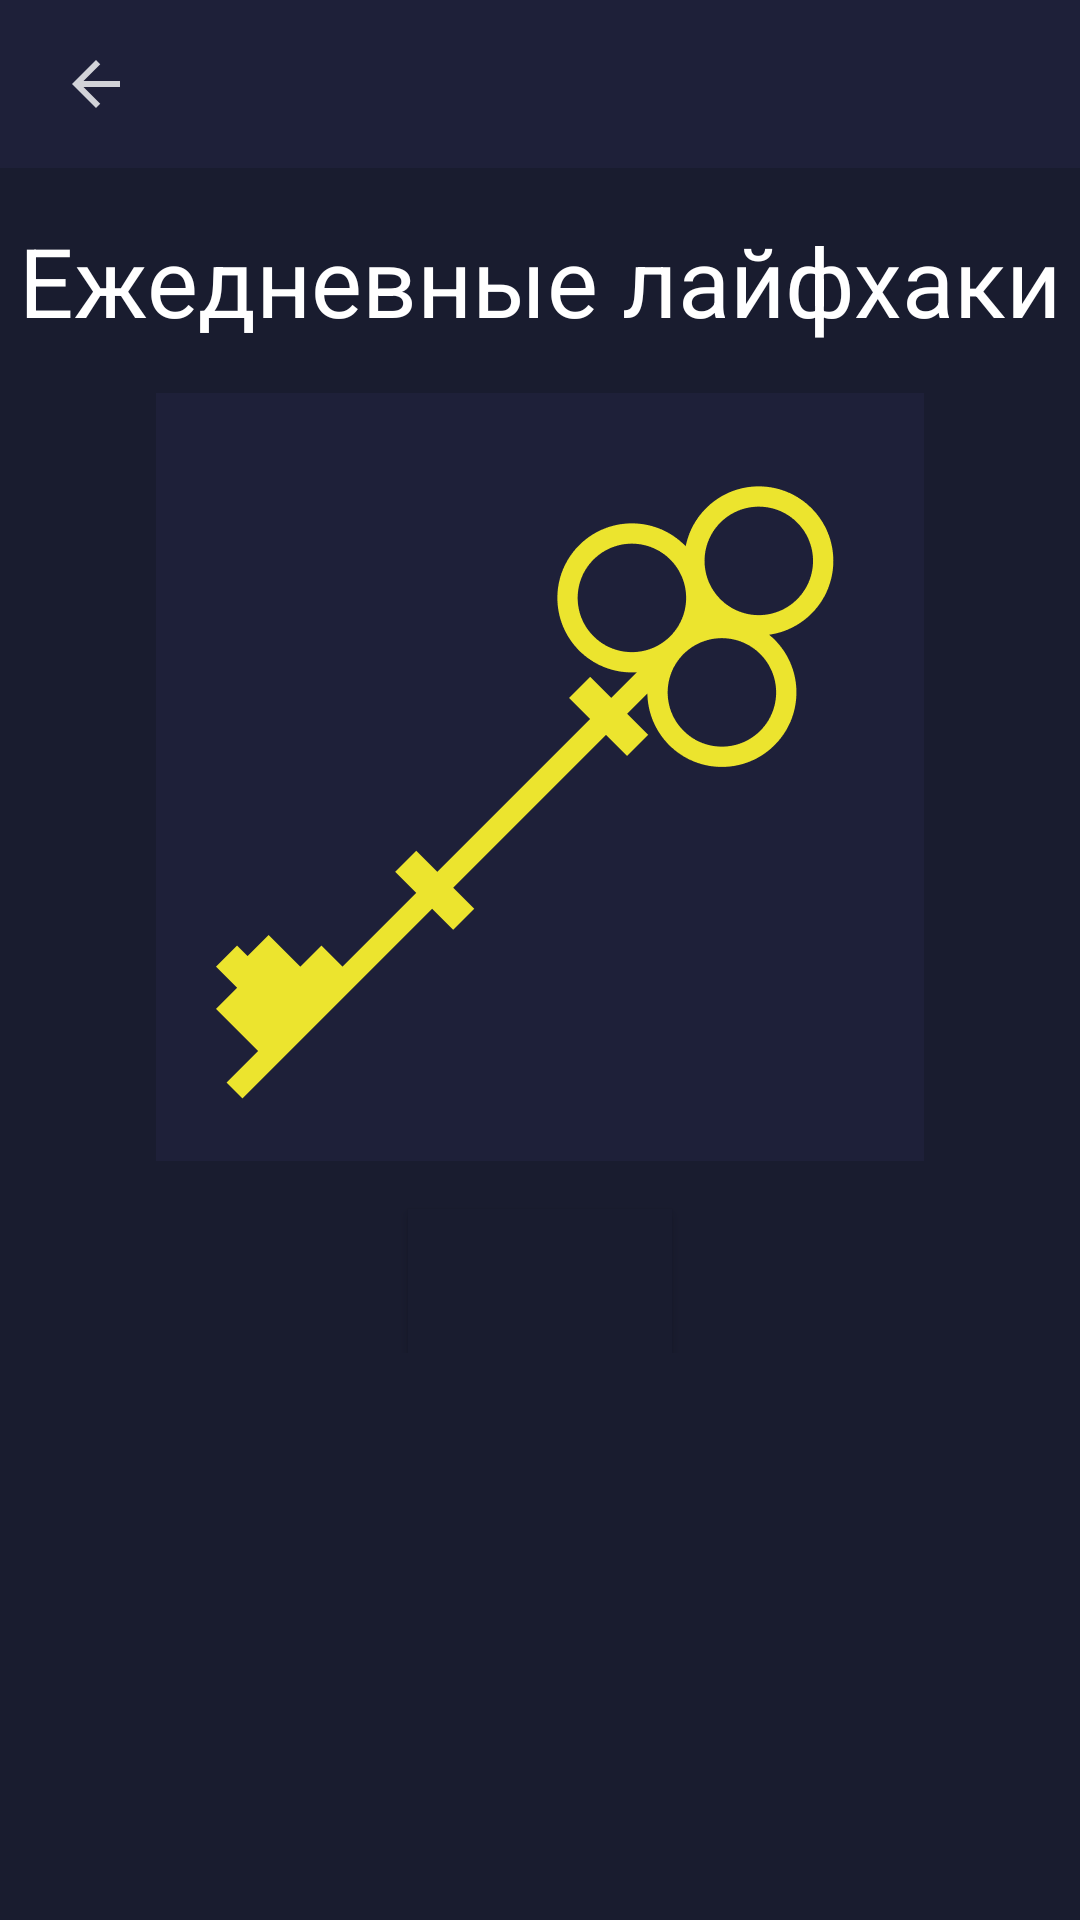

Write the Android layout XML for this screen, with the resource values it uses.
<!-- AndroidManifest.xml: application theme AppTheme -->
<!-- res/layout/activity_settings.xml -->
<?xml version="1.0" encoding="utf-8"?>
<androidx.constraintlayout.widget.ConstraintLayout xmlns:android="http://schemas.android.com/apk/res/android"
    xmlns:app="http://schemas.android.com/apk/res-auto"
    android:layout_width="match_parent"
    android:layout_height="match_parent"
    android:background="@color/backgroundDark">

    <androidx.constraintlayout.widget.ConstraintLayout
        android:id="@+id/toolbar"
        android:layout_width="match_parent"
        android:layout_height="56dp"
        android:background="@color/accentBackground"
        app:layout_constraintTop_toTopOf="parent">

        <ImageView
            android:id="@+id/imgBack"
            android:layout_width="wrap_content"
            android:layout_height="wrap_content"
            android:layout_marginLeft="20dp"
            android:src="@drawable/ic_back"
            app:layout_constraintBottom_toBottomOf="parent"
            app:layout_constraintLeft_toLeftOf="parent"
            app:layout_constraintTop_toTopOf="parent" />

        <TextView
            android:id="@+id/txvTitle"
            android:layout_width="wrap_content"
            android:layout_height="wrap_content"
            android:layout_marginLeft="32dp"
            android:textColor="@color/white"
            android:textSize="20sp"
            app:layout_constraintBottom_toBottomOf="parent"
            app:layout_constraintLeft_toRightOf="@id/imgBack"
            app:layout_constraintTop_toTopOf="parent" />


    </androidx.constraintlayout.widget.ConstraintLayout>

    <androidx.core.widget.NestedScrollView
        android:layout_width="match_parent"
        android:layout_height="0dp"
        app:layout_constraintTop_toBottomOf="@id/toolbar">

        <androidx.constraintlayout.widget.ConstraintLayout
            android:layout_width="match_parent"
            android:layout_height="wrap_content"
            android:orientation="vertical">

            <TextView
                android:id="@+id/title"
                android:layout_width="wrap_content"
                android:layout_height="wrap_content"
                android:layout_marginLeft="16dp"
                android:layout_marginTop="16dp"
                android:layout_marginRight="16dp"
                android:text="Ежедневные лайфхаки"
                android:textColor="@color/textColor"
                android:textSize="32sp"
                app:layout_constraintLeft_toLeftOf="parent"
                app:layout_constraintRight_toRightOf="parent"
                app:layout_constraintTop_toTopOf="parent" />

            <ImageView
                android:id="@+id/imgPic"
                android:layout_width="wrap_content"
                android:layout_height="wrap_content"
                android:layout_marginLeft="16dp"
                android:layout_marginTop="16dp"
                android:layout_marginRight="16dp"
                android:src="@drawable/ic_main_icon"
                app:layout_constraintLeft_toLeftOf="parent"
                app:layout_constraintRight_toRightOf="parent"
                app:layout_constraintTop_toBottomOf="@id/title" />

            <Button
                android:id="@+id/leave"
                android:layout_width="wrap_content"
                android:layout_height="wrap_content"
                android:layout_marginLeft="16dp"
                android:layout_marginTop="16dp"
                android:layout_marginRight="16dp"
                android:background="@color/backgroundDark"
                android:textColor="@color/textColor"
                android:textSize="24sp"
                app:layout_constraintLeft_toLeftOf="parent"
                app:layout_constraintRight_toRightOf="parent"
                app:layout_constraintTop_toBottomOf="@id/imgPic" />


        </androidx.constraintlayout.widget.ConstraintLayout>


    </androidx.core.widget.NestedScrollView>

</androidx.constraintlayout.widget.ConstraintLayout>
<!-- resources referenced by this layout -->
<resources>
  <color name="accentBackground">#1E2039</color>
  <color name="backgroundDark">#191C2F</color>
  <color name="textColor">#FFF</color>
  <color name="white">#fff</color>
  <!-- drawable ic_back (drawable-anydpi) -->
  <vector xmlns:android="http://schemas.android.com/apk/res/android"
      android:width="24dp"
      android:height="24dp"
      android:viewportWidth="24"
      android:viewportHeight="24"
      android:tint="#FFFFFF"
      android:alpha="0.8">
    <path
        android:fillColor="#FFF"
        android:pathData="M20,11H7.83l5.59,-5.59L12,4l-8,8 8,8 1.41,-1.41L7.83,13H20v-2z"/>
  </vector>
  <!-- drawable ic_main_icon: png bitmap (drawable-nodpi, 16851 bytes) -->
  <style name="AppTheme" parent="Theme.AppCompat.DayNight.NoActionBar">
          
          <item name="colorPrimary">@color/colorPrimary</item>
          <item name="colorPrimaryDark">@color/accentBackground</item>
          <item name="colorAccent">@color/colorAccent</item>
          <item name="android:windowBackground">@drawable/launch_screen</item>
      </style>
  <color name="colorPrimary">#191C2F</color>
  <color name="colorAccent">#D81B60</color>
  <!-- drawable launch_screen (drawable) -->
  <?xml version="1.0" encoding="utf-8"?>
  <layer-list xmlns:android="http://schemas.android.com/apk/res/android"
      android:opacity="opaque">
  
      
      <item android:drawable="@color/accentBackground" />
  
      
      <item>
  
          <bitmap
              android:gravity="center"
              android:src="@drawable/ic_main_icon" />
  
      </item>
  
  </layer-list>
</resources>
